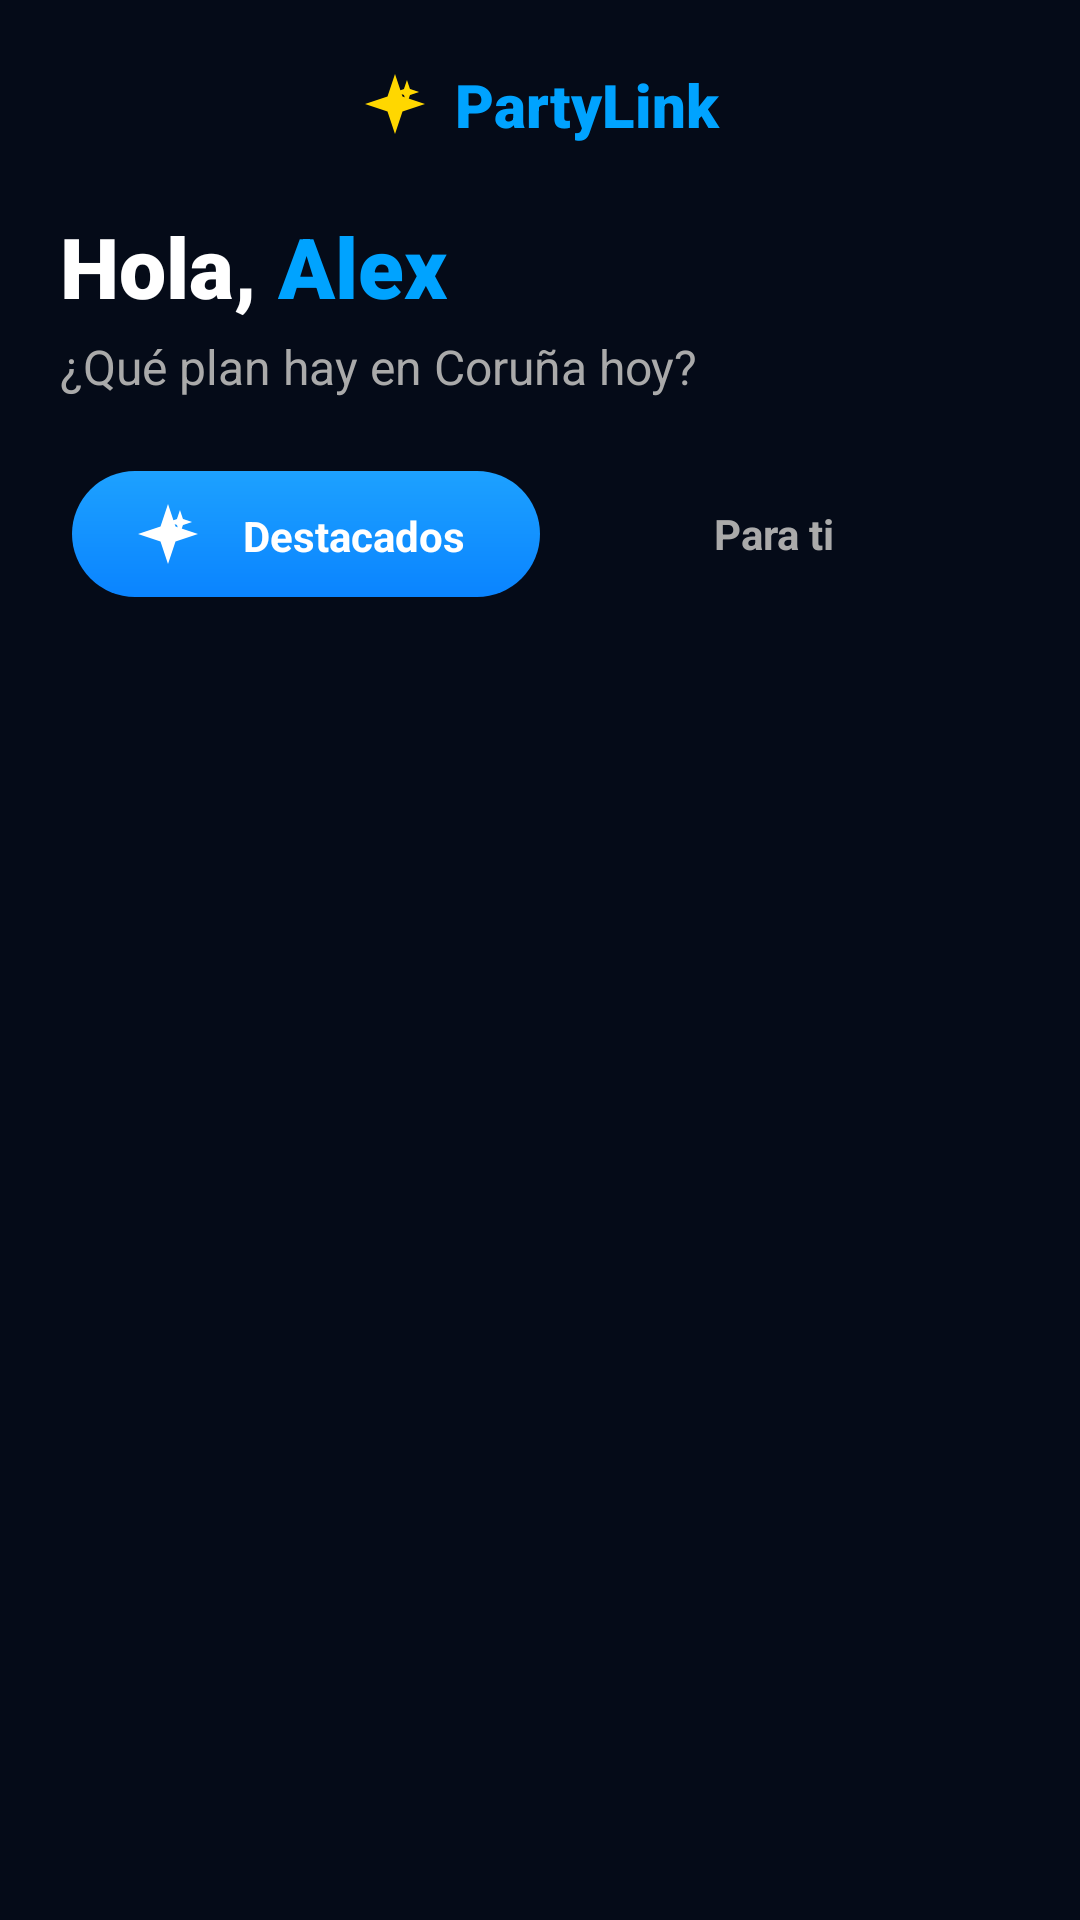

This screen was rendered from an Android layout file. Write that file and the resources it references.
<!-- AndroidManifest.xml: application theme Theme.PartyCoruna -->
<!-- res/layout/fragment_home.xml -->
<?xml version="1.0" encoding="utf-8"?>
<LinearLayout xmlns:android="http://schemas.android.com/apk/res/android"
    xmlns:app="http://schemas.android.com/apk/res-auto"
    android:layout_width="match_parent"
    android:layout_height="match_parent"
    android:background="@color/bg_dark"
    android:orientation="vertical"
    android:paddingHorizontal="20dp"
    android:paddingTop="20dp">

    
    <RelativeLayout
        android:layout_width="match_parent"
        android:layout_height="wrap_content"
        android:layout_marginBottom="20dp">

        <ImageView
            android:id="@+id/btnMenu"
            android:layout_width="30dp"
            android:layout_height="30dp"
            android:layout_centerVertical="true"
            android:src="@drawable/ic_menu"
            app:tint="@color/white" />

        <LinearLayout
            android:layout_width="wrap_content"
            android:layout_height="wrap_content"
            android:layout_centerInParent="true"
            android:gravity="center_vertical">

            <ImageView
                android:layout_width="24dp"
                android:layout_height="24dp"
                android:layout_marginEnd="8dp"
                android:src="@drawable/ic_logo_sparkle"
                app:tint="#FFD700" />

            <TextView
                android:layout_width="wrap_content"
                android:layout_height="wrap_content"
                android:fontFamily="sans-serif-black"
                android:text="PartyLink"
                android:textColor="#00A3FF"
                android:textSize="20sp" />
        </LinearLayout>
    </RelativeLayout>

    
    <LinearLayout
        android:layout_width="match_parent"
        android:layout_height="wrap_content"
        android:orientation="horizontal">

        <TextView
            android:layout_width="wrap_content"
            android:layout_height="wrap_content"
            android:fontFamily="sans-serif-black"
            android:text="Hola, "
            android:textColor="@color/white"
            android:textSize="28sp" />

        <TextView
            android:id="@+id/tvUserName"
            android:layout_width="wrap_content"
            android:layout_height="wrap_content"
            android:fontFamily="sans-serif-black"
            android:text="Alex"
            android:textColor="#00A3FF"
            android:textSize="28sp" />
    </LinearLayout>

    <TextView
        android:layout_width="wrap_content"
        android:layout_height="wrap_content"
        android:layout_marginTop="4dp"
        android:text="¿Qué plan hay en Coruña hoy?"
        android:textColor="#AAAAAA"
        android:textSize="16sp" />

    
    <LinearLayout
        android:layout_width="match_parent"
        android:layout_height="50dp"
        android:layout_marginTop="20dp"
        android:layout_marginBottom="20dp"
        android:background="@drawable/bg_stat_card"
        android:padding="4dp"
        android:orientation="horizontal"
        android:weightSum="2">

        
        <TextView
            android:id="@+id/tabDestacados"
            android:layout_width="0dp"
            android:layout_height="match_parent"
            android:layout_weight="1"
            android:background="@drawable/btn_primary"
            android:gravity="center"
            android:text="Destacados"
            android:textColor="@color/white"
            android:textStyle="bold"
            app:drawableStartCompat="@drawable/ic_logo_sparkle"
            android:drawablePadding="8dp"
            app:drawableTint="@color/white"
            android:paddingStart="20dp"
            android:paddingEnd="20dp"/>

        
        <TextView
            android:id="@+id/tabParaTi"
            android:layout_width="0dp"
            android:layout_height="match_parent"
            android:layout_weight="1"
            android:background="@android:color/transparent"
            android:gravity="center"
            android:text="Para ti"
            android:textColor="#AAAAAA"
            android:textStyle="bold" />
    </LinearLayout>

    
    <androidx.recyclerview.widget.RecyclerView
        android:id="@+id/rvEvents"
        android:layout_width="match_parent"
        android:layout_height="match_parent"
        android:clipToPadding="false"
        android:paddingBottom="20dp" />

</LinearLayout>
<!-- resources referenced by this layout -->
<resources>
  <color name="bg_dark">#050B18</color>
  <color name="white">#FFFFFF</color>
  <!-- drawable btn_primary (drawable) -->
  <?xml version="1.0" encoding="utf-8"?>
  <shape xmlns:android="http://schemas.android.com/apk/res/android">
      <corners android:radius="28dp"/>
  
      <gradient
          android:startColor="#1DA1FF"
          android:endColor="#0A84FF"
          android:angle="270"/>
  
      <padding
          android:left="16dp"
          android:top="12dp"
          android:right="16dp"
          android:bottom="12dp"/>
  </shape>
  <!-- drawable ic_logo_sparkle (drawable) -->
  <vector xmlns:android="http://schemas.android.com/apk/res/android"
      android:width="24dp"
      android:height="24dp"
      android:viewportWidth="24"
      android:viewportHeight="24">
      <path
          android:fillColor="#FFD700"
          android:pathData="M12,2L14.5,9.5L22,12L14.5,14.5L12,22L9.5,14.5L2,12L9.5,9.5Z" />
      <path
          android:fillColor="#FFD700"
          android:pathData="M16,4L17,7L20,8L17,9L16,12L15,9L12,8L15,7Z" /> 
  </vector>
  <style name="Theme.PartyCoruna" parent="Base.Theme.PartyCoruna" />
  <style name="Base.Theme.PartyCoruna" parent="Theme.Material3.DayNight.NoActionBar">
          
          <item name="android:windowBackground">@drawable/bg_gradient</item>
          
      </style>
  <!-- drawable bg_gradient (drawable) -->
  <?xml version="1.0" encoding="utf-8"?>
  <shape xmlns:android="http://schemas.android.com/apk/res/android">
      <gradient
          android:startColor="#0A1E33"
          android:endColor="#000814"
          android:angle="270"/>
  </shape>
</resources>
